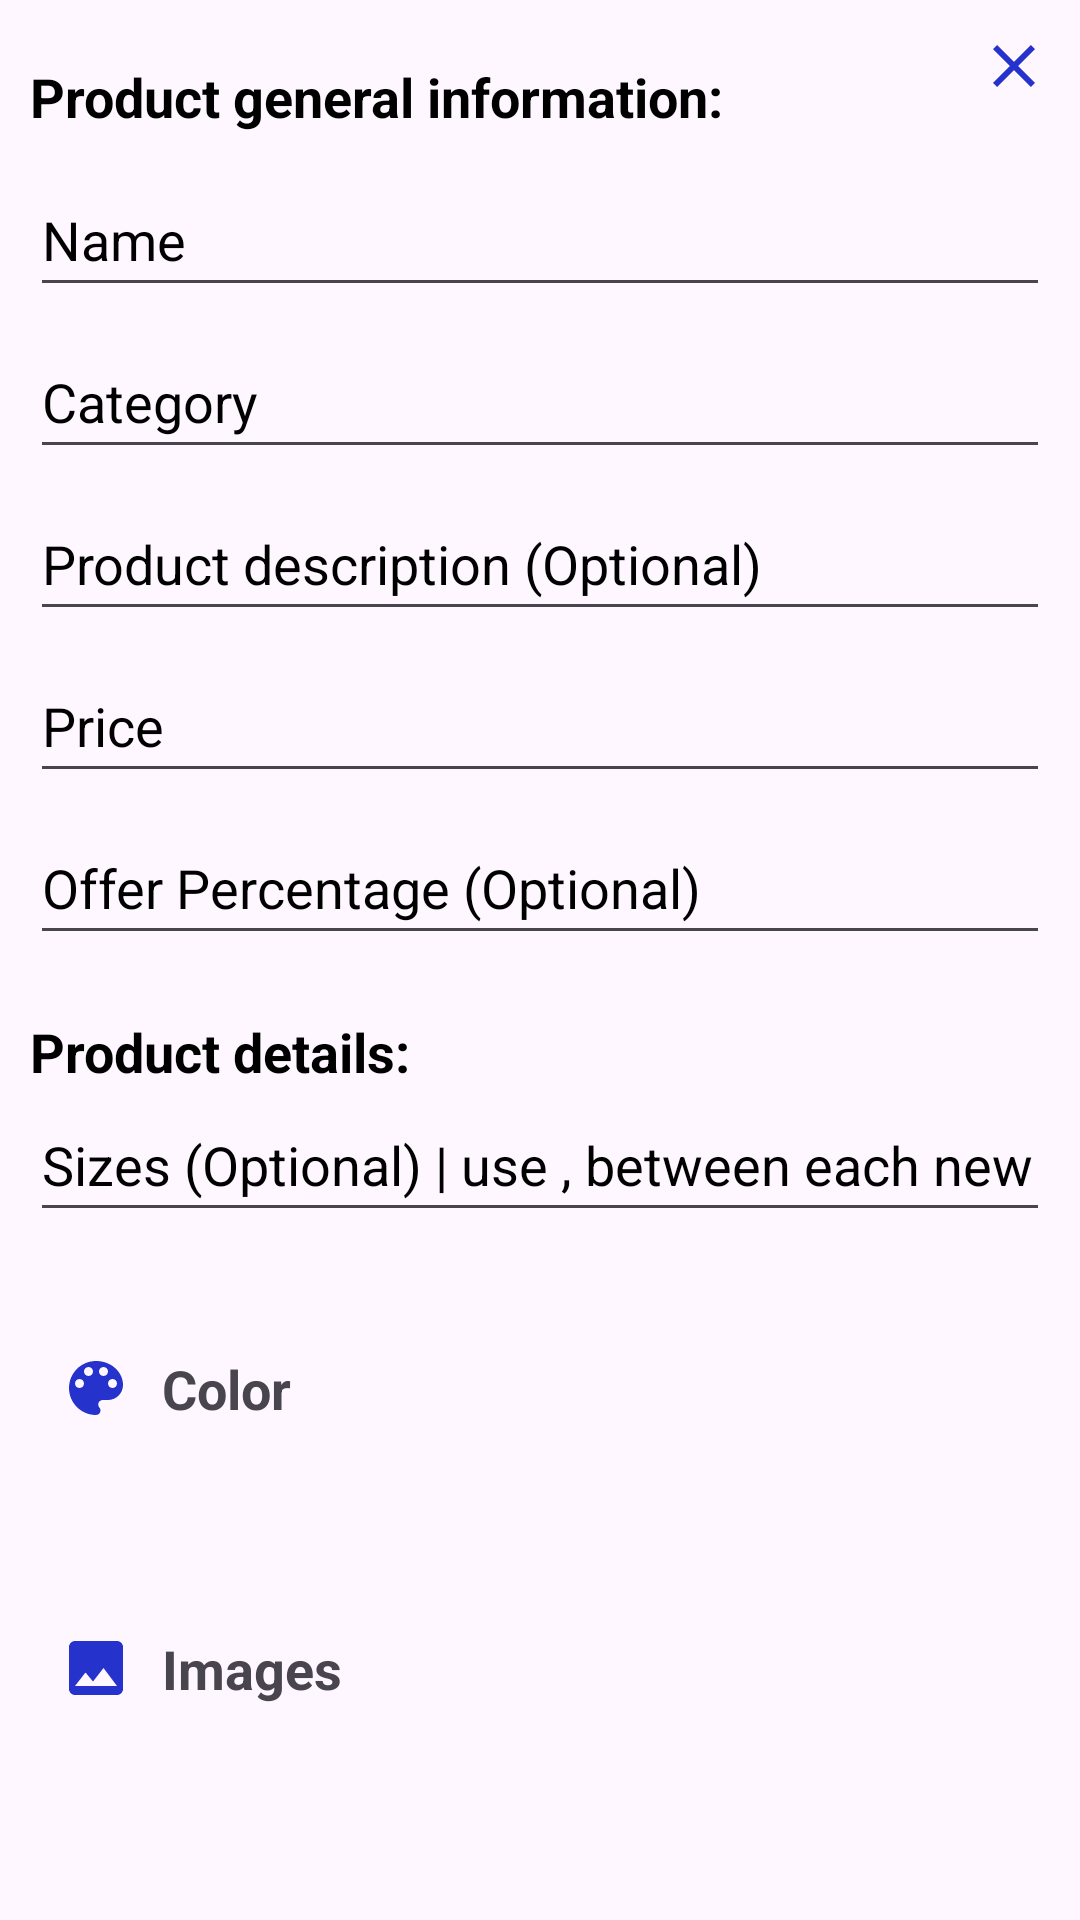

The Android layout XML behind this screen, and the referenced resources:
<!-- AndroidManifest.xml: application theme Theme.ShoppingApp -->
<!-- res/layout/fragment_add_product.xml -->
<?xml version="1.0" encoding="utf-8"?>
<androidx.core.widget.NestedScrollView xmlns:android="http://schemas.android.com/apk/res/android"
    xmlns:app="http://schemas.android.com/apk/res-auto"
    xmlns:tools="http://schemas.android.com/tools"
    android:layout_width="match_parent"
    android:layout_height="match_parent"
    tools:context=".fragments.admin.AddProductFragment">

    <androidx.constraintlayout.widget.ConstraintLayout
        android:layout_width="match_parent"
        android:layout_height="match_parent">
        <ImageView
            android:id="@+id/imgClose"
            android:layout_width="wrap_content"
            android:layout_height="wrap_content"
            android:importantForAccessibility="no" android:src="@drawable/ic_close"
            app:layout_constraintEnd_toEndOf="parent"
            app:layout_constraintTop_toTopOf="parent"
            android:layout_marginTop="@dimen/_10dp"
            android:layout_marginEnd="@dimen/_10dp"/>

        <androidx.appcompat.widget.LinearLayoutCompat
            android:id="@+id/productsInfo"
            android:layout_width="match_parent"
            android:layout_height="match_parent"
            android:layout_marginStart="10dp"
            android:layout_marginTop="20dp"
            android:layout_marginEnd="10dp"
            android:orientation="vertical"
            app:layout_constraintEnd_toEndOf="parent"
            app:layout_constraintStart_toStartOf="parent"
            app:layout_constraintTop_toTopOf="parent">

            <TextView
                android:layout_width="wrap_content"
                android:layout_height="wrap_content"
                android:text="@string/product_general_information"
                android:textColor="@color/black"
                android:textSize="18sp"
                android:textStyle="bold" />

            <EditText
                android:id="@+id/edName"
                android:layout_width="match_parent"
                android:layout_height="48dp"
                android:layout_marginTop="10dp"
                android:hint="@string/name"
                android:importantForAutofill="no"
                android:inputType="text"
                android:textColorHint="@color/black" />


            <EditText
                android:id="@+id/edCategory"
                android:layout_width="match_parent"
                android:layout_height="48dp"
                android:layout_marginVertical="@dimen/_6dp"
                android:hint="@string/category"
                android:importantForAutofill="no"
                android:inputType="text"
                android:textColorHint="@color/black" />

            <EditText
                android:id="@+id/edDescription"
                android:layout_width="match_parent"
                android:layout_height="48dp"
                android:hint="@string/product_description_optional"
                android:importantForAutofill="no"
                android:inputType="text"
                android:textColorHint="@color/black" />

            <EditText
                android:id="@+id/edPrice"
                android:layout_width="match_parent"
                android:layout_height="48dp"
                android:layout_marginVertical="@dimen/_6dp"
                android:hint="@string/price"
                android:importantForAutofill="no"
                android:inputType="numberDecimal"
                android:textColorHint="@color/black" />

            <EditText
                android:id="@+id/edOfferPercentage"
                android:layout_width="match_parent"
                android:layout_height="48dp"
                android:hint="@string/offer_percentage_optional"
                android:importantForAutofill="no"
                android:inputType="number"
                android:textColorHint="@color/black" />

        </androidx.appcompat.widget.LinearLayoutCompat>


        <LinearLayout
            android:id="@+id/layoutDetails"
            android:layout_width="0dp"
            android:layout_height="wrap_content"
            android:layout_marginTop="20dp"
            android:orientation="vertical"
            app:layout_constraintEnd_toEndOf="@id/productsInfo"
            app:layout_constraintStart_toStartOf="@id/productsInfo"
            app:layout_constraintTop_toBottomOf="@id/productsInfo">

            <TextView
                android:layout_width="wrap_content"
                android:layout_height="wrap_content"
                android:text="@string/product_details"
                android:textColor="@color/black"
                android:textSize="18sp"
                android:textStyle="bold" />

            <EditText
                android:id="@+id/edSizes"
                android:layout_width="match_parent"
                android:layout_height="48dp"
                android:hint="@string/product_details_hint"
                android:importantForAutofill="no"
                android:inputType="text"
                android:textColorHint="@color/black" />

            <LinearLayout
                android:layout_width="wrap_content"
                android:layout_height="wrap_content"
                android:layout_marginVertical="@dimen/_20dp"
                android:orientation="vertical">

                <TextView
                    android:id="@+id/tvColorPicker"
                    android:layout_width="wrap_content"
                    android:layout_height="wrap_content"
                    android:layout_marginTop="@dimen/_10dp"
                    android:drawablePadding="10dp"
                    android:padding="@dimen/_10dp"
                    android:text="@string/colors"
                    android:textSize="18sp"
                    android:textStyle="bold"
                    app:drawableStartCompat="@drawable/ic_color_lens" />

                <TextView
                    android:id="@+id/tvColors"
                    android:layout_width="wrap_content"
                    android:layout_height="match_parent"
                    android:gravity="center"
                    android:paddingHorizontal="@dimen/_10dp"
                    android:textSize="14sp" />
            </LinearLayout>

            <LinearLayout
                android:layout_width="wrap_content"
                android:layout_height="wrap_content"
                android:orientation="vertical">

                <TextView
                    android:id="@+id/tvImagesPicker"
                    android:layout_width="wrap_content"
                    android:layout_height="wrap_content"
                    android:layout_marginTop="@dimen/_10dp"
                    android:drawablePadding="10dp"
                    android:padding="@dimen/_10dp"
                    android:text="@string/images"
                    android:textSize="18sp"
                    android:textStyle="bold"
                    app:drawableStartCompat="@drawable/baseline_image_24" />

                <TextView
                    android:id="@+id/tvNumberImages"
                    android:layout_width="wrap_content"
                    android:layout_height="match_parent"
                    android:gravity="center"
                    android:paddingHorizontal="@dimen/_10dp"
                    android:textSize="14sp" />
            </LinearLayout>

            <LinearLayout
                android:id="@+id/layoutBottom"
                android:layout_width="match_parent"
                android:layout_height="wrap_content"
                android:layout_marginTop="@dimen/_20dp"
                android:gravity="center_horizontal"
                android:orientation="horizontal"
                android:paddingVertical="@dimen/_6dp">

                <androidx.appcompat.widget.AppCompatButton
                    android:id="@+id/btnSubmit"
                    android:layout_width="wrap_content"
                    android:layout_height="wrap_content"
                    android:background="@drawable/blue_background"
                    android:paddingHorizontal="@dimen/_20dp"
                    android:paddingVertical="@dimen/_10dp"
                    android:text="@string/submit"
                    android:textColor="@color/white"
                    android:textSize="18sp"
                    android:textStyle="bold" />

                <androidx.appcompat.widget.AppCompatButton
                    android:id="@+id/btnCancel"
                    android:layout_width="wrap_content"
                    android:layout_height="wrap_content"
                    android:layout_marginStart="@dimen/_20dp"
                    android:background="@drawable/white_background"
                    android:paddingHorizontal="@dimen/_20dp"
                    android:paddingVertical="@dimen/_10dp"
                    android:text="@string/cancel"
                    android:textColor="@color/black"
                    android:textSize="18sp"
                    android:textStyle="bold" />
            </LinearLayout>

        </LinearLayout>

        <ProgressBar
            android:id="@+id/progressbar"
            android:layout_width="wrap_content"
            android:layout_height="wrap_content"
            android:layout_marginTop="@dimen/_10dp"
            android:visibility="invisible"
            app:layout_constraintBottom_toBottomOf="parent"
            app:layout_constraintEnd_toEndOf="parent"
            app:layout_constraintStart_toStartOf="parent"
            app:layout_constraintTop_toBottomOf="@id/layoutDetails" />
    </androidx.constraintlayout.widget.ConstraintLayout>

</androidx.core.widget.NestedScrollView>
<!-- resources referenced by this layout -->
<resources>
  <color name="black">#FF000000</color>
  <color name="white">#FFFFFFFF</color>
  <dimen name="_10dp">10dp</dimen>
  <dimen name="_20dp">20dp</dimen>
  <dimen name="_6dp">6dp</dimen>
  <!-- drawable baseline_image_24 (drawable) -->
  <vector xmlns:android="http://schemas.android.com/apk/res/android" android:height="24dp" android:tint="#2533CC" android:viewportHeight="24" android:viewportWidth="24" android:width="24dp">
        
      <path android:fillColor="@android:color/white" android:pathData="M21,19V5c0,-1.1 -0.9,-2 -2,-2H5c-1.1,0 -2,0.9 -2,2v14c0,1.1 0.9,2 2,2h14c1.1,0 2,-0.9 2,-2zM8.5,13.5l2.5,3.01L14.5,12l4.5,6H5l3.5,-4.5z"/>
      
  </vector>
  <!-- drawable ic_close (drawable) -->
  <vector xmlns:android="http://schemas.android.com/apk/res/android" android:height="24dp" android:tint="#2533CC" android:viewportHeight="24" android:viewportWidth="24" android:width="24dp">
        
      <path android:fillColor="@android:color/white" android:pathData="M19,6.41L17.59,5 12,10.59 6.41,5 5,6.41 10.59,12 5,17.59 6.41,19 12,13.41 17.59,19 19,17.59 13.41,12z"/>
      
  </vector>
  <!-- drawable ic_color_lens (drawable) -->
  <vector xmlns:android="http://schemas.android.com/apk/res/android" android:height="24dp" android:tint="#2533CC" android:viewportHeight="24" android:viewportWidth="24" android:width="24dp">
        
      <path android:fillColor="@android:color/white" android:pathData="M12,3c-4.97,0 -9,4.03 -9,9s4.03,9 9,9c0.83,0 1.5,-0.67 1.5,-1.5 0,-0.39 -0.15,-0.74 -0.39,-1.01 -0.23,-0.26 -0.38,-0.61 -0.38,-0.99 0,-0.83 0.67,-1.5 1.5,-1.5L16,16c2.76,0 5,-2.24 5,-5 0,-4.42 -4.03,-8 -9,-8zM6.5,12c-0.83,0 -1.5,-0.67 -1.5,-1.5S5.67,9 6.5,9 8,9.67 8,10.5 7.33,12 6.5,12zM9.5,8C8.67,8 8,7.33 8,6.5S8.67,5 9.5,5s1.5,0.67 1.5,1.5S10.33,8 9.5,8zM14.5,8c-0.83,0 -1.5,-0.67 -1.5,-1.5S13.67,5 14.5,5s1.5,0.67 1.5,1.5S15.33,8 14.5,8zM17.5,12c-0.83,0 -1.5,-0.67 -1.5,-1.5S16.67,9 17.5,9s1.5,0.67 1.5,1.5 -0.67,1.5 -1.5,1.5z"/>
      
  </vector>
  <string name="cancel">Cancel</string>
  <string name="category">Category</string>
  <string name="colors">Color</string>
  <string name="images">Images</string>
  <string name="name">Name</string>
  <string name="offer_percentage_optional">Offer Percentage (Optional)</string>
  <string name="price">Price</string>
  <string name="product_description_optional">Product description (Optional)</string>
  <string name="product_details">Product details:</string>
  <string name="product_details_hint">Sizes (Optional) | use , between each new size</string>
  <string name="product_general_information">Product general information:</string>
  <string name="submit">SUBMIT</string>
  <style name="Theme.ShoppingApp" parent="Base.Theme.ShoppingApp" />
  <style name="Base.Theme.ShoppingApp" parent="Theme.Material3.DayNight.NoActionBar">
          
          
      </style>
</resources>
